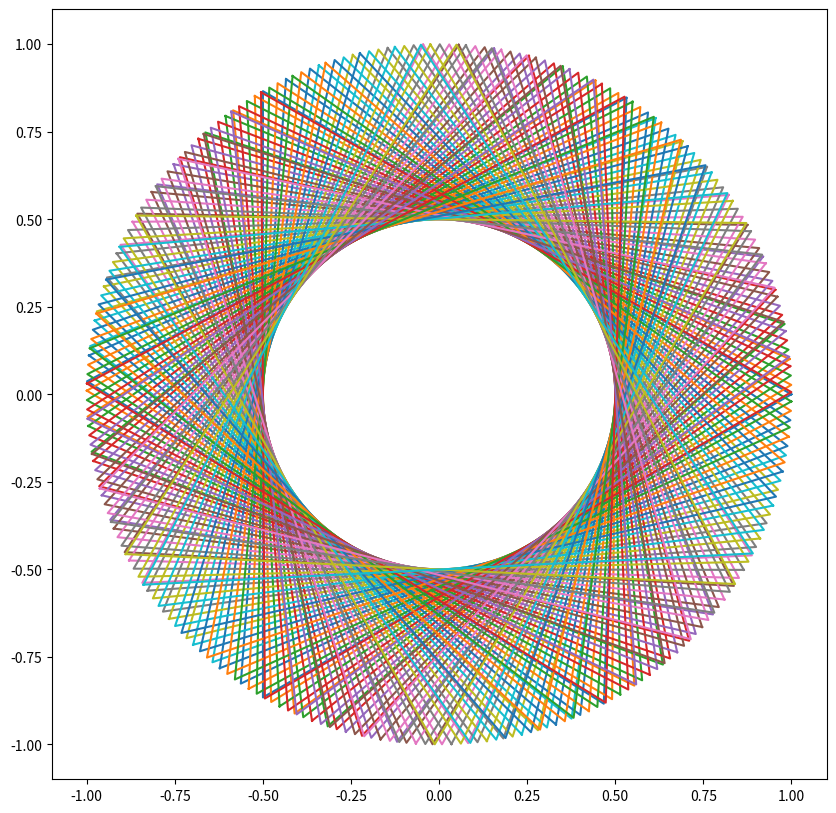
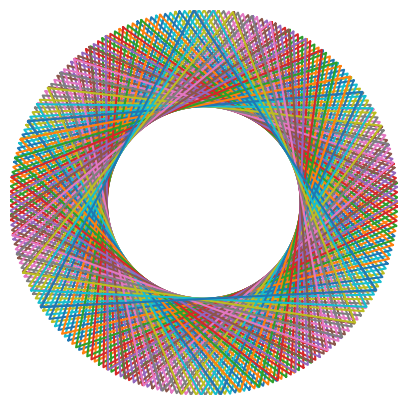

The matplotlib source for these figures, in order: (Note: this script raises an exception after producing the figures.)
import numpy as np
import matplotlib.pyplot as plt
from matplotlib import animation

# function to return coordinates from some basic parameters that describe a circle
def circle_xy(theta, origin_x, origin_y, radius, theta_shift):

    theta = [i + theta_shift for i in theta]

    x = radius * np.cos(theta) + origin_x
    y = radius * np.sin(theta) + origin_y

    return x, y

# make a test plot to get an idea of what the animation will look like
theta = [i for i in np.linspace(0, 2*np.pi, 4)]

xs = []
ys = []

# generate a list of shift values to rotate the polygon
shifts = np.linspace(0,10,100)

for i in shifts:
    x,y = circle_xy(theta, 0, 0, 1, i)
    xs.append(x)
    ys.append(y)

fig, ax = plt.subplots(1,1, figsize=(10,10))

for (x,y) in zip(xs,ys):
    ax.plot(x,y)

fig.savefig('checkplot.png')

# initialization function: plot the background of each frame
def init():
    line.set_data([], [])
    return (line,)

# animation function. This is called sequentially
def animate(j, theta, shifts):
    shift = shifts[j]

    x, y = circle_xy(theta, 0, 0, 1, shift)

    line.set_data(x, y)

    # this line will create the 'trace' effect
    ax.plot(x, y)

    return (line,)

n = 10

theta = np.linspace(0, 2 * np.pi, 4)
shifts = np.linspace(0, 10, 100)

fargs = (theta, shifts)

fig, ax = plt.subplots(1, 1, figsize=(5, 5))

line, = ax.plot([], [], lw=1)

ax.axis('off')

ax.set_xlim((-1, 1))
ax.set_ylim((-1, 1))

# call the animator. blit=True means only re-draw the parts that have changed.
anim = animation.FuncAnimation(fig, animate, init_func=init, frames=100, interval=200, blit=True, fargs=fargs)
anim.save('rotating_poly_with_trace.gif', writer='imagemagick', fps=10)
# HTML(anim.to_html5_video())